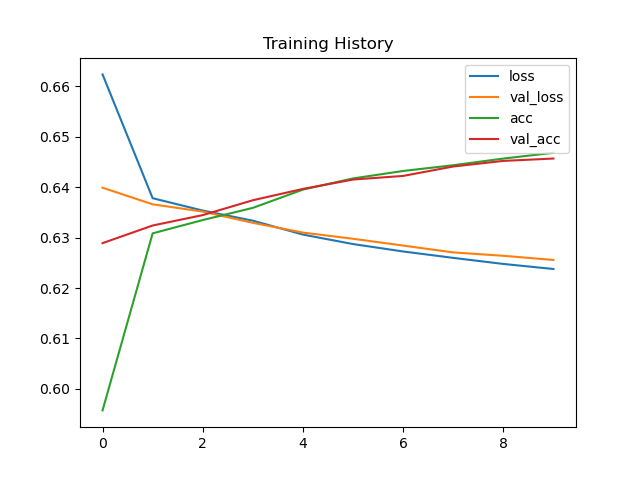

Data behind this chart, as committed beside it:
loss, val_loss, acc, val_acc
0.6624, 0.6399, 0.5957, 0.6289
0.6378, 0.6366, 0.6308, 0.6324
0.6354, 0.6352, 0.6335, 0.6345
0.6334, 0.6329, 0.6359, 0.6374
0.6306, 0.631, 0.6395, 0.6397
0.6287, 0.6298, 0.6417, 0.6415
0.6272, 0.6284, 0.6432, 0.6422
0.626, 0.6271, 0.6444, 0.6441
0.6248, 0.6264, 0.6457, 0.6452
0.6238, 0.6256, 0.6468, 0.6457
